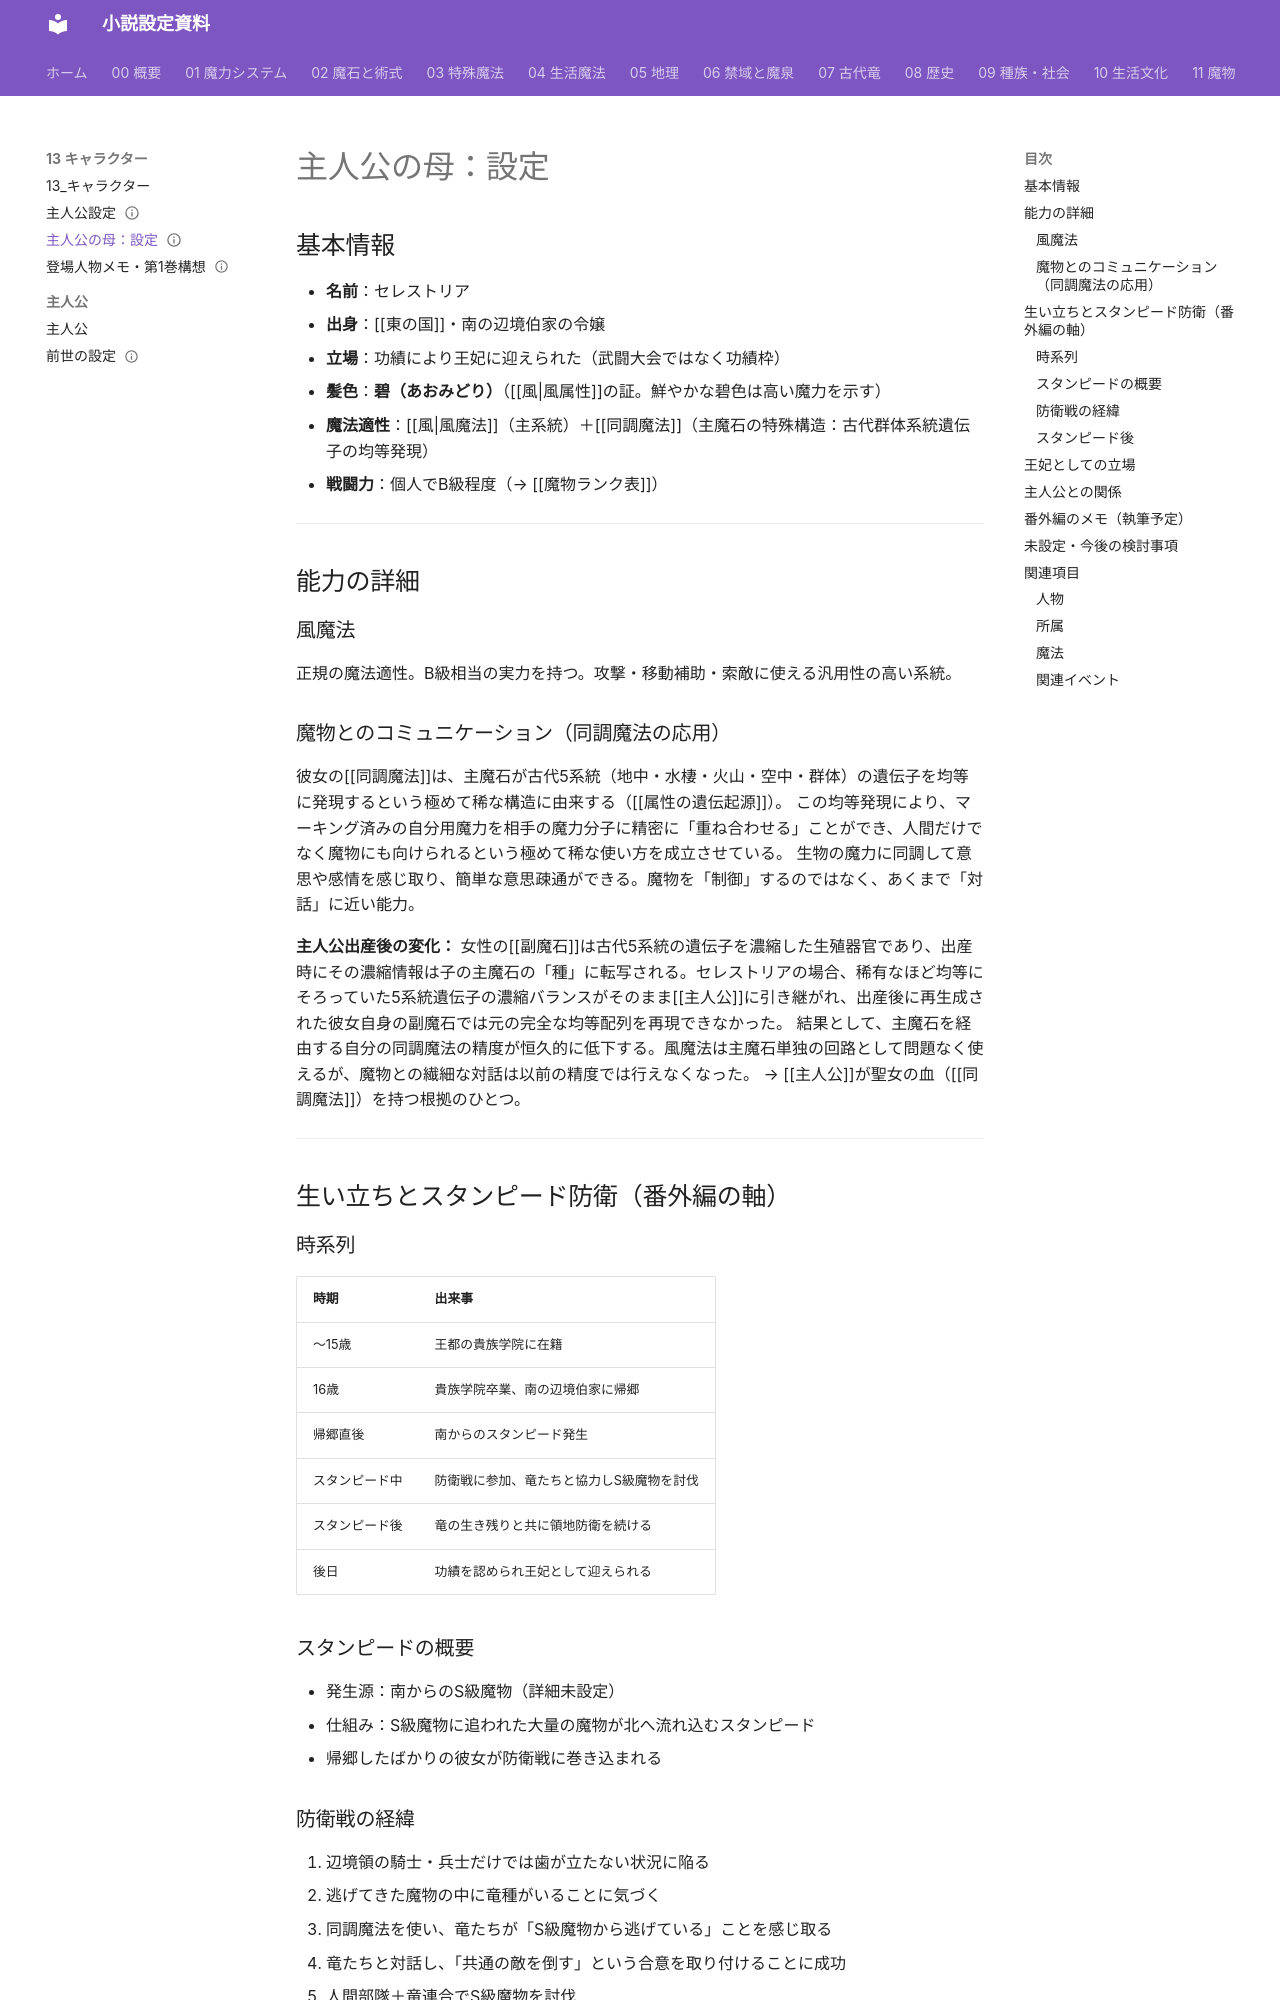

repository: annachloe2025/shosetu · page: 13_キャラクター/主人公の母/index.html · generator: mkdocs

---
type: キャラクター
name: セレストリア
aliases: [主人公の母, セレストリア, 王妃セレストリア]
tags:
  - キャラクター/主要
  - 所属/東の国/王妃
  - 所属/南の辺境伯家
  - 魔法/風魔法
  - 魔法/同調魔法
  - イベント/スタンピード
related:
  - "[[主人公]]"
  - "[[東の国]]"
  - "[[風]]"
  - "[[同調魔法]]"
  - "[[スタンピード]]"
  - "[[魔物ランク表]]"
status: 設計中
---

# 主人公の母：設定

## 基本情報

- **名前**：セレストリア
- **出身**：[[東の国]]・南の辺境伯家の令嬢
- **立場**：功績により王妃に迎えられた（武闘大会ではなく功績枠）
- **髪色**：**碧（あおみどり）**（[[風|風属性]]の証。鮮やかな碧色は高い魔力を示す）
- **魔法適性**：[[風|風魔法]]（主系統）＋[[同調魔法]]（主魔石の特殊構造：古代群体系統遺伝子の均等発現）
- **戦闘力**：個人でB級程度（→ [[魔物ランク表]]）

---

## 能力の詳細

### 風魔法
正規の魔法適性。B級相当の実力を持つ。攻撃・移動補助・索敵に使える汎用性の高い系統。

### 魔物とのコミュニケーション（同調魔法の応用）
彼女の[[同調魔法]]は、主魔石が古代5系統（地中・水棲・火山・空中・群体）の遺伝子を均等に発現するという極めて稀な構造に由来する（[[属性の遺伝起源]]）。
この均等発現により、マーキング済みの自分用魔力を相手の魔力分子に精密に「重ね合わせる」ことができ、人間だけでなく魔物にも向けられるという極めて稀な使い方を成立させている。
生物の魔力に同調して意思や感情を感じ取り、簡単な意思疎通ができる。魔物を「制御」するのではなく、あくまで「対話」に近い能力。

**主人公出産後の変化：**
女性の[[副魔石]]は古代5系統の遺伝子を濃縮した生殖器官であり、出産時にその濃縮情報は子の主魔石の「種」に転写される。セレストリアの場合、稀有なほど均等にそろっていた5系統遺伝子の濃縮バランスがそのまま[[主人公]]に引き継がれ、出産後に再生成された彼女自身の副魔石では元の完全な均等配列を再現できなかった。
結果として、主魔石を経由する自分の同調魔法の精度が恒久的に低下する。風魔法は主魔石単独の回路として問題なく使えるが、魔物との繊細な対話は以前の精度では行えなくなった。
→ [[主人公]]が聖女の血（[[同調魔法]]）を持つ根拠のひとつ。

---

## 生い立ちとスタンピード防衛（番外編の軸）
